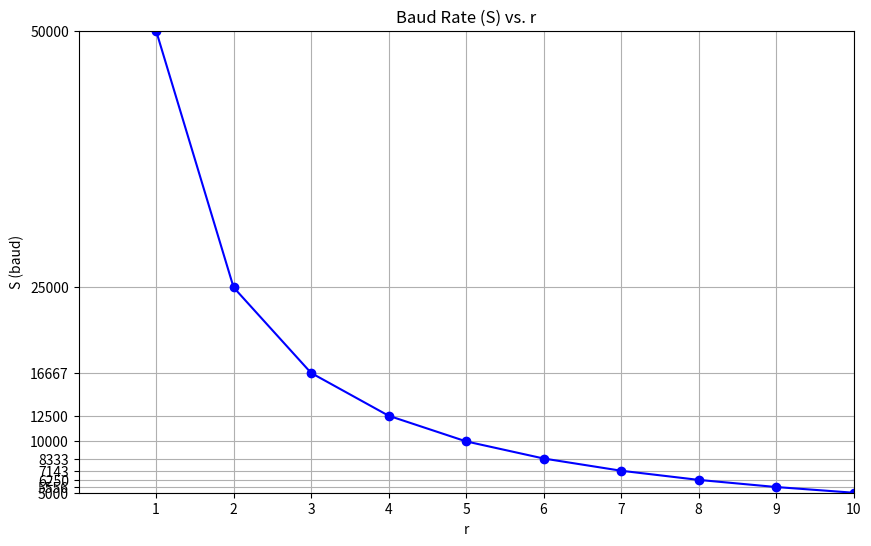

Write Python code to recreate this figure.
import matplotlib.pyplot as plt

c = 1/2
N = 100000

r_values = range(1, 11)  # r from 1 to 10

S_values = [c * N * (1/r) for r in r_values]

plt.figure(figsize=(10, 6))
plt.plot(r_values, S_values, marker='o', linestyle='-', color='b')
plt.title('Baud Rate (S) vs. r')
plt.xlabel('r')
plt.ylabel('S (baud)')
plt.grid(True)
plt.xticks(r_values)
plt.yticks([c * N * (1/r) for r in r_values])
plt.xlim(0, 10)
plt.ylim(5000, 50000)
plt.show()